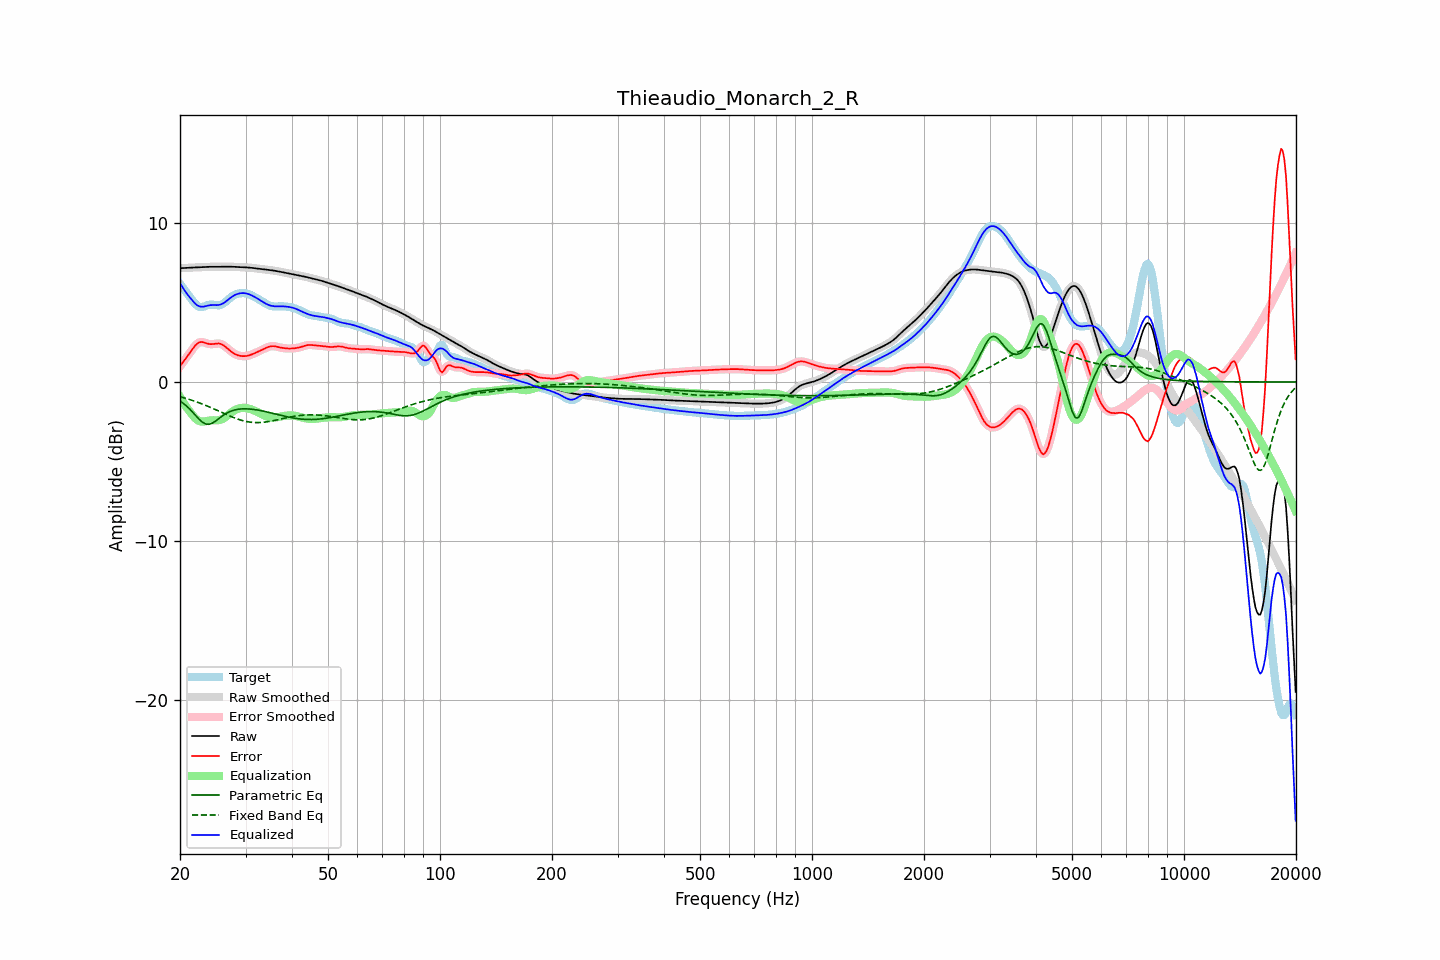

Data behind this chart, as committed beside it:
frequency, raw, error, smoothed, error_smoothed, equalization, parametric_eq, fixed_band_eq, equalized_raw, equalized_smoothed, target
20.00, 7.16, 0.99, 7.16, 0.99, -0.93, -1.20, -0.93, 6.23, 6.23, 6.17
20.20, 7.16, 1.13, 7.16, 1.12, -1.11, -1.27, -0.96, 6.06, 6.05, 6.04
20.40, 7.17, 1.26, 7.17, 1.26, -1.28, -1.34, -0.98, 5.89, 5.89, 5.91
20.61, 7.17, 1.40, 7.17, 1.40, -1.43, -1.42, -1.01, 5.74, 5.74, 5.77
20.81, 7.18, 1.54, 7.18, 1.54, -1.58, -1.51, -1.04, 5.60, 5.60, 5.64
21.02, 7.19, 1.68, 7.18, 1.68, -1.72, -1.60, -1.07, 5.46, 5.46, 5.51
21.23, 7.19, 1.82, 7.19, 1.82, -1.85, -1.70, -1.10, 5.34, 5.34, 5.37
21.44, 7.20, 1.97, 7.20, 1.97, -1.98, -1.80, -1.14, 5.22, 5.22, 5.23
21.66, 7.20, 2.10, 7.20, 2.11, -2.11, -1.91, -1.17, 5.09, 5.09, 5.10
21.87, 7.21, 2.24, 7.21, 2.23, -2.23, -2.03, -1.21, 4.98, 4.98, 4.97
22.09, 7.21, 2.34, 7.21, 2.35, -2.33, -2.14, -1.24, 4.88, 4.88, 4.87
22.31, 7.22, 2.43, 7.22, 2.43, -2.40, -2.25, -1.28, 4.81, 4.81, 4.78
22.54, 7.22, 2.49, 7.22, 2.49, -2.46, -2.36, -1.31, 4.76, 4.76, 4.73
22.76, 7.22, 2.52, 7.22, 2.51, -2.49, -2.45, -1.35, 4.74, 4.74, 4.71
22.99, 7.23, 2.51, 7.23, 2.51, -2.49, -2.54, -1.39, 4.74, 4.74, 4.72
23.22, 7.23, 2.48, 7.23, 2.49, -2.48, -2.59, -1.43, 4.75, 4.75, 4.75
23.45, 7.24, 2.45, 7.24, 2.45, -2.47, -2.64, -1.47, 4.77, 4.77, 4.79
23.69, 7.24, 2.42, 7.24, 2.42, -2.44, -2.65, -1.51, 4.80, 4.80, 4.82
23.92, 7.25, 2.39, 7.25, 2.40, -2.42, -2.66, -1.56, 4.82, 4.82, 4.85
24.16, 7.25, 2.38, 7.25, 2.38, -2.41, -2.63, -1.60, 4.84, 4.84, 4.87
24.40, 7.25, 2.38, 7.25, 2.39, -2.41, -2.59, -1.64, 4.84, 4.84, 4.87
24.65, 7.25, 2.40, 7.25, 2.40, -2.41, -2.53, -1.69, 4.84, 4.84, 4.85
24.89, 7.25, 2.41, 7.25, 2.41, -2.41, -2.47, -1.73, 4.84, 4.84, 4.84
25.14, 7.25, 2.42, 7.25, 2.42, -2.41, -2.39, -1.78, 4.84, 4.84, 4.83
25.39, 7.25, 2.43, 7.25, 2.42, -2.40, -2.31, -1.82, 4.85, 4.85, 4.82
25.65, 7.25, 2.40, 7.25, 2.40, -2.38, -2.23, -1.87, 4.87, 4.87, 4.85
25.91, 7.25, 2.37, 7.25, 2.37, -2.35, -2.16, -1.92, 4.90, 4.90, 4.88
26.16, 7.25, 2.31, 7.25, 2.31, -2.29, -2.09, -1.96, 4.96, 4.96, 4.94
26.43, 7.25, 2.24, 7.25, 2.24, -2.23, -2.02, -2.01, 5.02, 5.02, 5.02
26.69, 7.26, 2.15, 7.26, 2.15, -2.15, -1.96, -2.05, 5.10, 5.10, 5.10
26.96, 7.26, 2.07, 7.26, 2.07, -2.07, -1.91, -2.10, 5.18, 5.18, 5.19
27.23, 7.26, 1.98, 7.26, 1.98, -1.99, -1.86, -2.14, 5.26, 5.26, 5.28
27.50, 7.25, 1.90, 7.25, 1.90, -1.91, -1.82, -2.18, 5.34, 5.34, 5.35
27.77, 7.25, 1.83, 7.25, 1.83, -1.84, -1.79, -2.22, 5.41, 5.41, 5.42
28.05, 7.24, 1.77, 7.24, 1.77, -1.78, -1.76, -2.26, 5.47, 5.47, 5.48
28.33, 7.24, 1.72, 7.24, 1.72, -1.72, -1.74, -2.30, 5.51, 5.51, 5.52
28.62, 7.23, 1.68, 7.23, 1.68, -1.68, -1.72, -2.34, 5.55, 5.55, 5.55
28.90, 7.23, 1.65, 7.23, 1.65, -1.65, -1.71, -2.37, 5.57, 5.57, 5.57
29.19, 7.22, 1.64, 7.22, 1.63, -1.63, -1.70, -2.40, 5.59, 5.59, 5.59
29.48, 7.22, 1.62, 7.22, 1.63, -1.63, -1.69, -2.43, 5.59, 5.59, 5.60
29.78, 7.22, 1.63, 7.22, 1.63, -1.63, -1.69, -2.46, 5.59, 5.59, 5.59
30.08, 7.21, 1.63, 7.21, 1.63, -1.64, -1.69, -2.48, 5.57, 5.57, 5.58
30.38, 7.21, 1.65, 7.21, 1.65, -1.65, -1.69, -2.50, 5.55, 5.55, 5.55
30.68, 7.20, 1.68, 7.20, 1.68, -1.68, -1.70, -2.52, 5.52, 5.52, 5.52
30.99, 7.19, 1.71, 7.19, 1.71, -1.71, -1.71, -2.53, 5.48, 5.48, 5.48
31.30, 7.18, 1.75, 7.18, 1.75, -1.75, -1.72, -2.54, 5.43, 5.43, 5.43
31.61, 7.17, 1.79, 7.17, 1.79, -1.79, -1.73, -2.55, 5.38, 5.38, 5.37
31.93, 7.15, 1.84, 7.15, 1.84, -1.83, -1.74, -2.55, 5.32, 5.32, 5.32
32.24, 7.14, 1.88, 7.14, 1.88, -1.88, -1.76, -2.56, 5.26, 5.26, 5.26
32.57, 7.13, 1.93, 7.13, 1.93, -1.93, -1.78, -2.55, 5.20, 5.20, 5.20
32.89, 7.11, 1.98, 7.11, 1.98, -1.98, -1.80, -2.55, 5.13, 5.13, 5.14
33.22, 7.10, 2.02, 7.10, 2.03, -2.03, -1.82, -2.54, 5.07, 5.07, 5.08
33.55, 7.09, 2.07, 7.09, 2.07, -2.08, -1.84, -2.53, 5.01, 5.01, 5.01
33.89, 7.08, 2.12, 7.08, 2.12, -2.13, -1.86, -2.52, 4.95, 4.95, 4.95
34.23, 7.06, 2.17, 7.06, 2.17, -2.17, -1.88, -2.51, 4.90, 4.90, 4.90
34.57, 7.05, 2.21, 7.05, 2.21, -2.20, -1.91, -2.49, 4.85, 4.85, 4.85
34.92, 7.04, 2.24, 7.04, 2.24, -2.22, -1.93, -2.47, 4.82, 4.82, 4.81
35.27, 7.03, 2.25, 7.03, 2.25, -2.24, -1.96, -2.45, 4.79, 4.79, 4.78
35.62, 7.01, 2.26, 7.01, 2.25, -2.24, -1.98, -2.43, 4.77, 4.77, 4.76
35.97, 7.00, 2.25, 7.00, 2.24, -2.24, -2.01, -2.41, 4.76, 4.76, 4.75
... 635 more rows
